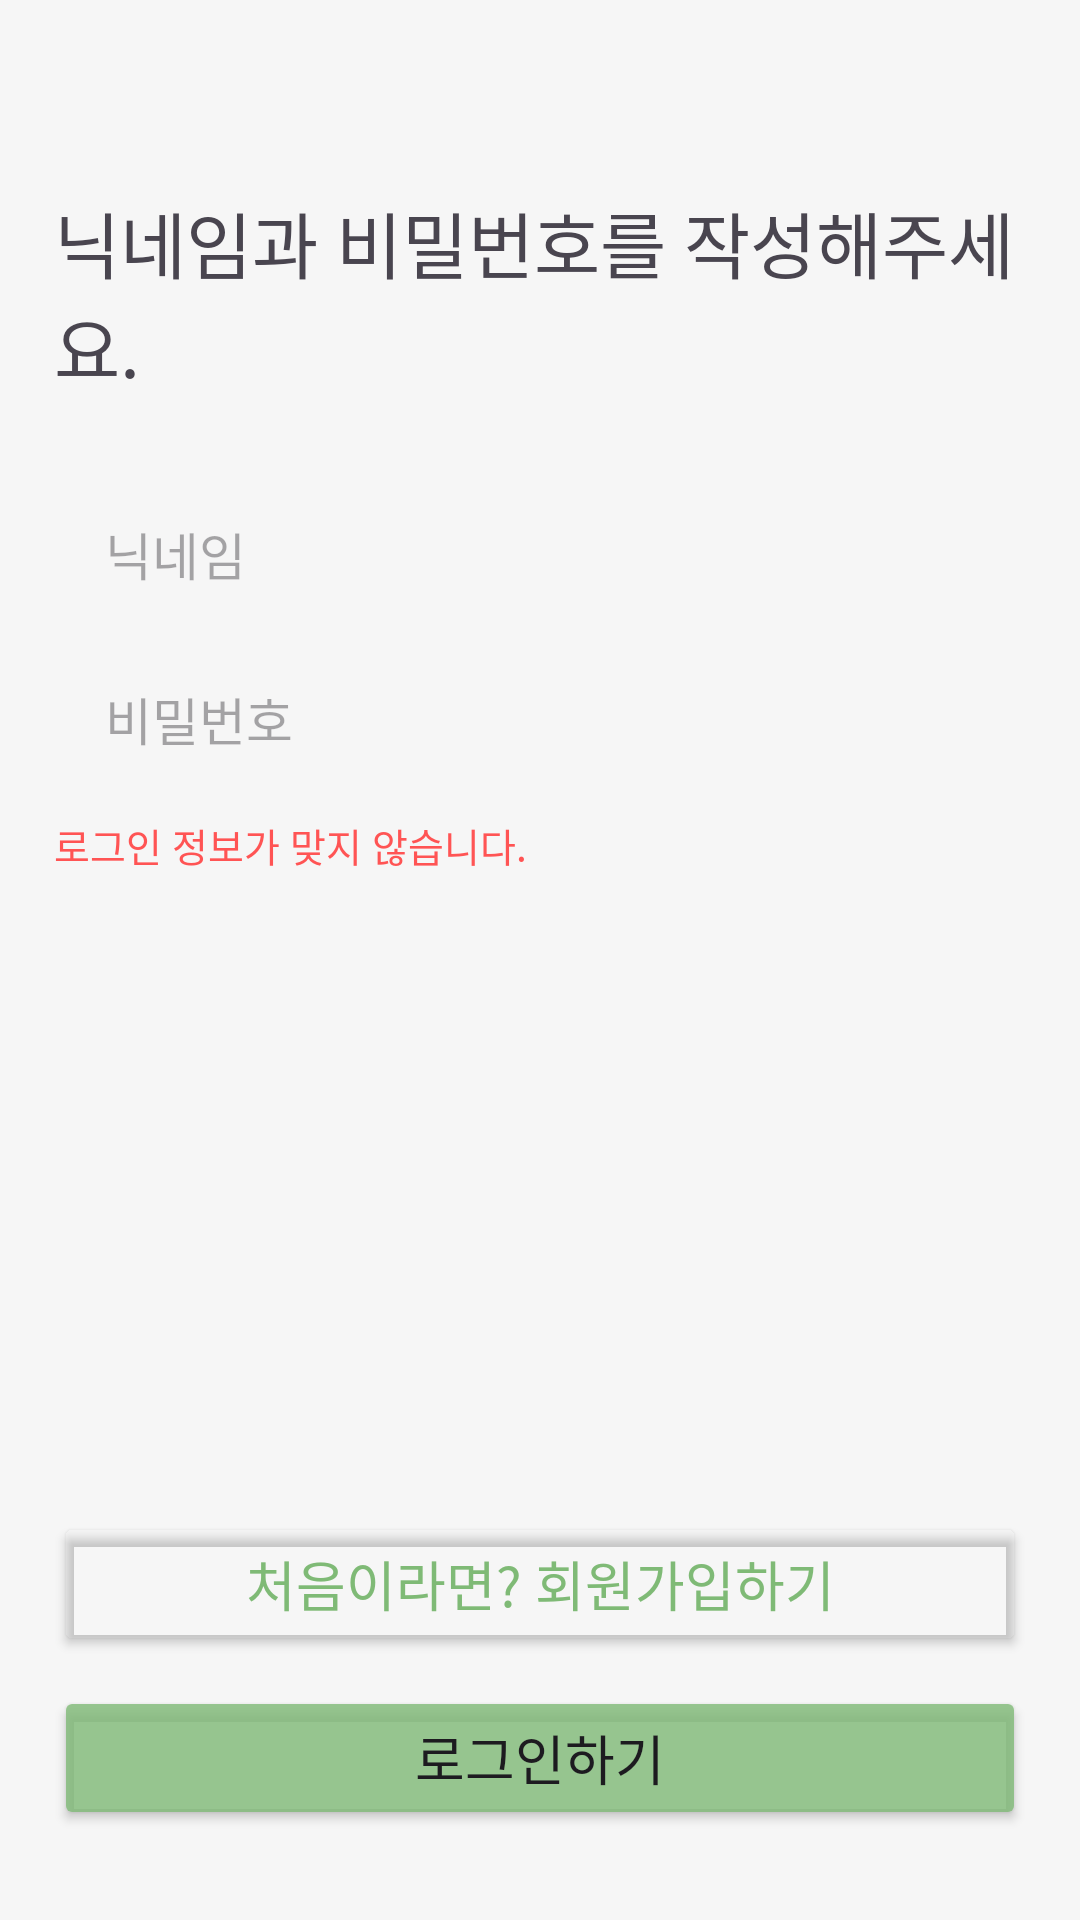

The Android layout XML behind this screen, and the referenced resources:
<!-- AndroidManifest.xml: application theme Theme.CityFarmer -->
<!-- res/layout/fragment_login.xml -->
<?xml version="1.0" encoding="utf-8"?>
<androidx.constraintlayout.widget.ConstraintLayout xmlns:android="http://schemas.android.com/apk/res/android"
    xmlns:tools="http://schemas.android.com/tools"
    android:layout_width="match_parent"
    android:layout_height="match_parent"
    android:background="@color/screen_background_color"
    xmlns:app="http://schemas.android.com/apk/res-auto"
    tools:context=".ui.LoginFragment">

    <LinearLayout
        android:layout_width="match_parent"
        android:layout_height="wrap_content"
        android:layout_marginStart="18dp"
        android:layout_marginEnd="18dp"
        android:orientation="vertical"
        app:layout_constraintEnd_toEndOf="parent"
        app:layout_constraintStart_toStartOf="parent"
        app:layout_constraintTop_toTopOf="parent">

        <TextView
            android:id="@+id/textViewPasswordTitle"
            android:layout_width="match_parent"
            android:layout_height="wrap_content"
            android:layout_marginTop="63dp"
            android:fontFamily="@font/pretendard_semi_bold"
            android:text="닉네임과 비밀번호를 작성해주세요."
            android:textSize="24sp" />

        <EditText
            android:id="@+id/editTextNickName"
            android:layout_width="match_parent"
            android:layout_height="wrap_content"
            android:layout_marginTop="29dp"
            android:background="@drawable/row_background"
            android:ems="10"
            android:fontFamily="@font/pretendard_medium"
            android:hint="닉네임"
            android:inputType="text"
            android:paddingHorizontal="17dp"
            android:paddingVertical="10dp"
            android:textSize="17sp" />

        <EditText
            android:id="@+id/editTextPassword"
            android:layout_width="match_parent"
            android:layout_height="wrap_content"
            android:layout_marginTop="10dp"
            android:background="@drawable/row_background"
            android:ems="10"
            android:fontFamily="@font/pretendard_medium"
            android:hint="비밀번호"
            android:inputType="text|textPassword"
            android:paddingHorizontal="17dp"
            android:paddingVertical="10dp"
            android:textSize="17sp" />

        <TextView
            android:id="@+id/textViewWrongUser"
            android:layout_width="match_parent"
            android:layout_height="wrap_content"
            android:layout_marginTop="10dp"
            android:fontFamily="@font/pretendard_regular"
            android:text="로그인 정보가 맞지 않습니다."
            android:textColor="#FFFF5454"
            android:textSize="13sp" />
    </LinearLayout>

    <Button
        android:id="@+id/buttonSignUp"
        android:layout_width="match_parent"
        android:layout_height="wrap_content"
        android:layout_marginStart="18dp"
        android:layout_marginEnd="18dp"
        android:layout_marginBottom="10dp"
        android:backgroundTint="@color/transparent"
        android:fontFamily="@font/pretendard_medium"
        android:textColor="@color/main_color"
        android:text="처음이라면? 회원가입하기"
        android:textSize="18sp"
        app:layout_constraintBottom_toTopOf="@id/buttonLogin"
        app:layout_constraintEnd_toEndOf="parent"
        app:layout_constraintStart_toStartOf="parent" />

    <Button
        android:id="@+id/buttonLogin"
        android:layout_width="match_parent"
        android:layout_height="wrap_content"
        android:layout_marginStart="18dp"
        android:layout_marginEnd="18dp"
        android:layout_marginBottom="30dp"
        android:backgroundTint="@color/onboarding_button_color"
        android:fontFamily="@font/pretendard_medium"
        android:text="로그인하기"
        android:textSize="18sp"
        app:layout_constraintBottom_toBottomOf="parent"
        app:layout_constraintEnd_toEndOf="parent"
        app:layout_constraintStart_toStartOf="parent" />
</androidx.constraintlayout.widget.ConstraintLayout>
<!-- resources referenced by this layout -->
<resources>
  <color name="main_color">#7FBA76</color>
  <color name="onboarding_button_color">#CC7FBA76</color>
  <color name="screen_background_color">#F6F6F6</color>
  <color name="transparent">#00000000</color>
  <style name="Theme.CityFarmer" parent="Base.Theme.CityFarmer" />
  <style name="Base.Theme.CityFarmer" parent="Theme.Material3.DayNight.NoActionBar">
          
          
          <item name="android:statusBarColor">@color/white</item>
          <item name="android:windowBackground">@color/white</item>
          <item name="android:windowLightStatusBar">true</item>   
          <item name="colorPrimary">@color/main_color</item>
      </style>
  <color name="white">#FFFFFFFF</color>
</resources>
